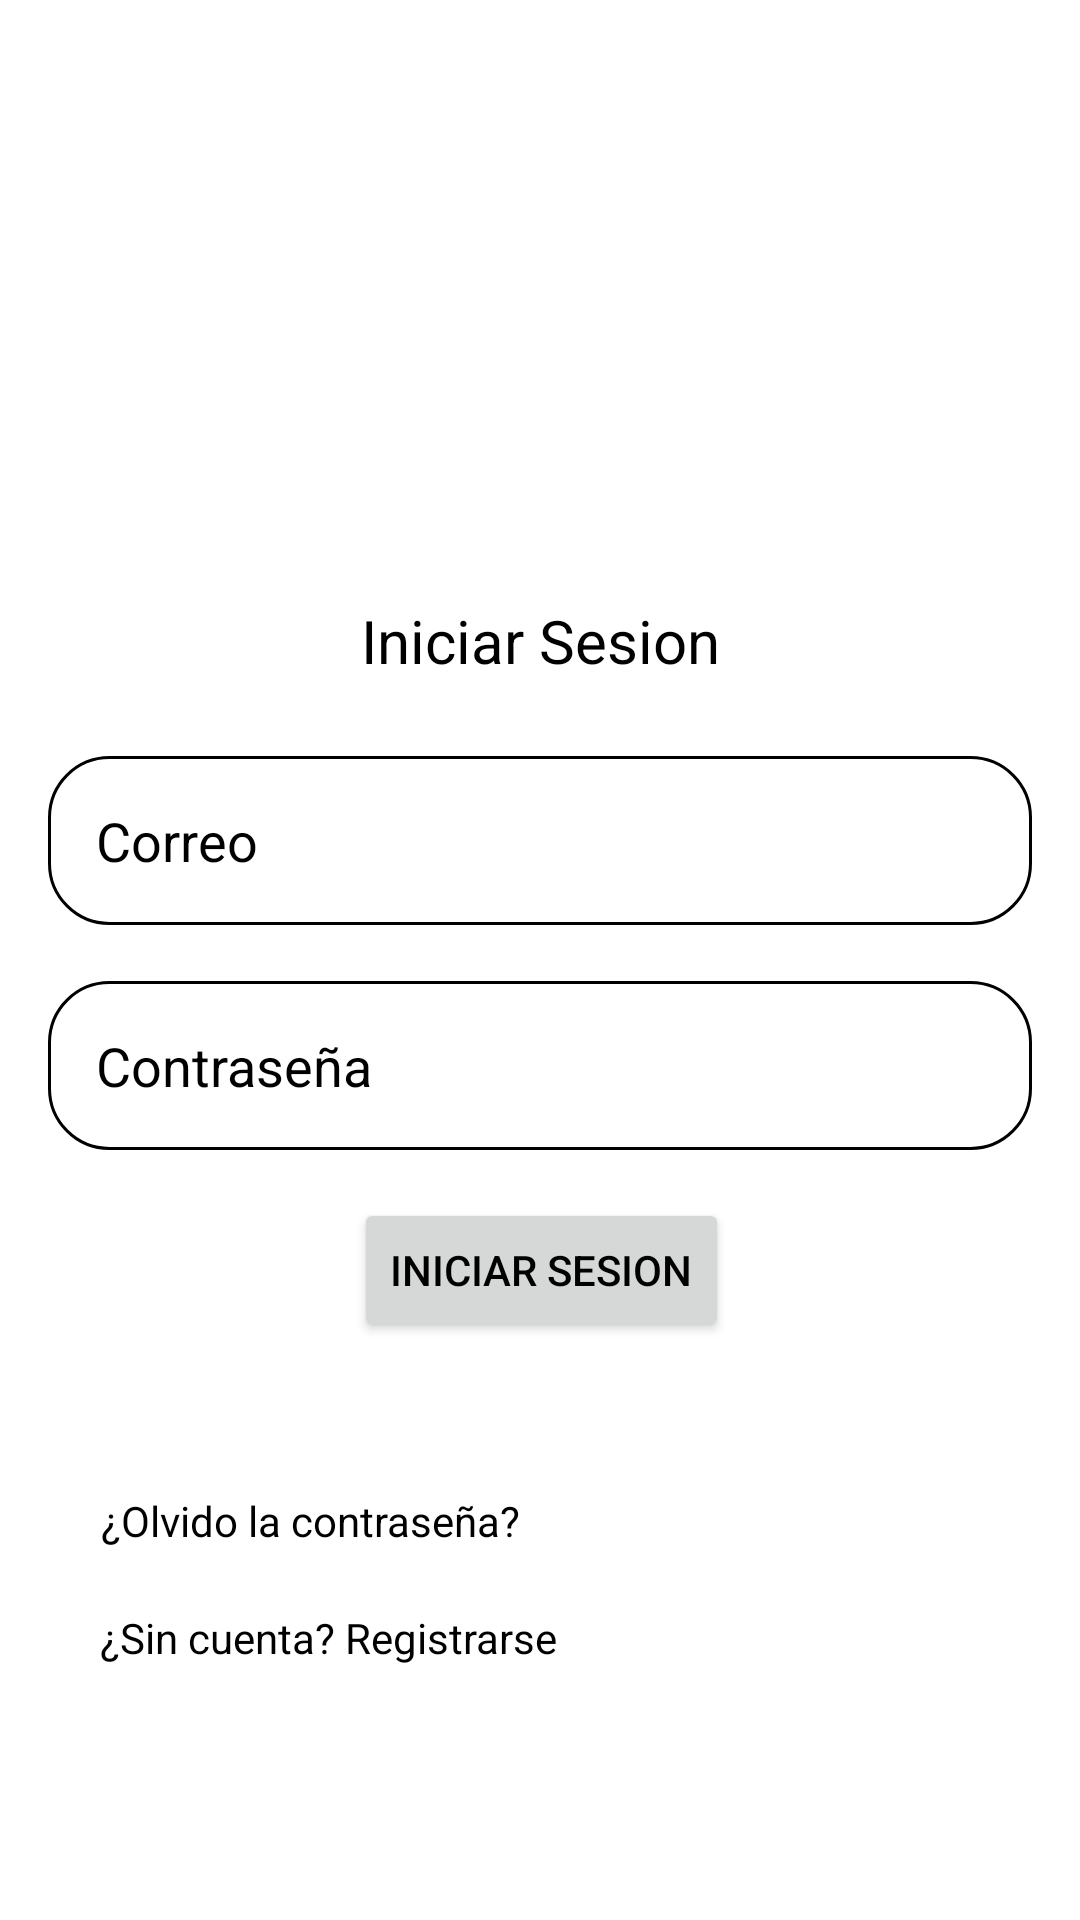

Write the Android layout XML for this screen, with the resource values it uses.
<!-- AndroidManifest.xml: application theme Theme.DSATaller2 -->
<!-- res/layout/activity_login.xml -->
<?xml version="1.0" encoding="utf-8"?>
<androidx.constraintlayout.widget.ConstraintLayout xmlns:android="http://schemas.android.com/apk/res/android"
    xmlns:app="http://schemas.android.com/apk/res-auto"
    xmlns:tools="http://schemas.android.com/tools"
    android:id="@+id/loginLayout"
    android:layout_width="match_parent"
    android:layout_height="match_parent"
    android:background="@color/white"
    tools:context=".LoginActivity">

    <TextView
        android:id="@+id/textView8"
        android:layout_width="wrap_content"
        android:layout_height="wrap_content"
        android:layout_marginStart="16dp"
        android:layout_marginTop="200dp"
        android:layout_marginEnd="16dp"
        android:text="Iniciar Sesion"
        android:textColor="@color/black"
        android:textSize="20sp"
        app:layout_constraintEnd_toEndOf="parent"
        app:layout_constraintStart_toStartOf="parent"
        app:layout_constraintTop_toTopOf="parent" />

    <EditText
        android:id="@+id/etxtEmail"
        android:layout_width="match_parent"
        android:layout_height="wrap_content"
        android:layout_marginStart="16dp"
        android:layout_marginTop="25dp"
        android:layout_marginEnd="16dp"
        android:autofillHints="emailAddress"
        android:background="@drawable/edittext_rounded_background"
        android:hint="Correo"
        android:inputType="textEmailAddress"
        android:padding="16dp"
        android:textColor="@color/black"
        android:textColorHint="@color/black"
        android:visibility="visible"
        app:layout_constraintEnd_toEndOf="@+id/textView8"
        app:layout_constraintStart_toStartOf="@+id/textView8"
        app:layout_constraintTop_toBottomOf="@+id/textView8" />

    <EditText
        android:id="@+id/etxtPassword"
        android:layout_width="match_parent"
        android:layout_height="wrap_content"
        android:layout_marginStart="16dp"
        android:layout_marginTop="100dp"
        android:layout_marginEnd="16dp"
        android:autofillHints="password"
        android:background="@drawable/edittext_rounded_background"
        android:hint="Contraseña"
        android:inputType="textPassword"
        android:padding="16dp"
        android:textColor="@color/black"
        android:textColorHint="@color/black"
        android:visibility="visible"
        app:layout_constraintEnd_toEndOf="@+id/etxtEmail"
        app:layout_constraintStart_toStartOf="@+id/etxtEmail"
        app:layout_constraintTop_toBottomOf="@+id/textView8" />

    <Button
        android:id="@+id/btnLogIn"
        android:layout_width="wrap_content"
        android:layout_height="wrap_content"
        android:layout_marginTop="16dp"
        android:text="Iniciar sesion"
        android:textColor="@color/black"

        app:layout_constraintEnd_toEndOf="@+id/etxtPassword"
        app:layout_constraintStart_toStartOf="@+id/etxtPassword"
        app:layout_constraintTop_toBottomOf="@+id/etxtPassword" />

    <TextView
        android:id="@+id/txtFotgotPassword"
        android:layout_width="wrap_content"
        android:layout_height="wrap_content"
        android:layout_marginStart="16dp"

        android:layout_marginTop="50dp"
        android:text="¿Olvido la contraseña?"
        android:textColor="@color/black"
        app:layout_constraintEnd_toEndOf="parent"
        app:layout_constraintHorizontal_bias="0.086"
        app:layout_constraintStart_toStartOf="parent"
        app:layout_constraintTop_toBottomOf="@+id/btnLogIn" />

    <TextView
        android:id="@+id/txtSingUp"
        android:layout_width="154dp"
        android:layout_height="wrap_content"
        android:layout_marginStart="16dp"
        android:layout_marginTop="20dp"

        android:text="¿Sin cuenta? Registrarse"
        android:textColor="@color/black"
        app:layout_constraintEnd_toEndOf="parent"
        app:layout_constraintHorizontal_bias="0.091"
        app:layout_constraintStart_toStartOf="parent"
        app:layout_constraintTop_toBottomOf="@+id/txtFotgotPassword" />

    <androidx.constraintlayout.widget.Guideline
        android:id="@+id/guideline"
        android:layout_width="wrap_content"
        android:layout_height="wrap_content"
        android:orientation="vertical"
        app:layout_constraintGuide_begin="7dp" />

</androidx.constraintlayout.widget.ConstraintLayout>
<!-- resources referenced by this layout -->
<resources>
  <!-- drawable edittext_rounded_background (drawable) -->
  <shape xmlns:android="http://schemas.android.com/apk/res/android"
      android:shape="rectangle">
      <corners android:radius="20dp"/>
      <solid android:color="@android:color/white"/>
      <stroke
          android:width="1dp"
          android:color="@android:color/black"/>
  </shape>
  <style name="Theme.DSATaller2" parent="Theme.MaterialComponents.DayNight.DarkActionBar">
          
          <item name="colorPrimary">@color/purple_500</item>
          <item name="colorPrimaryVariant">@color/purple_700</item>
          <item name="colorOnPrimary">@color/white</item>
          
          <item name="colorSecondary">@color/teal_200</item>
          <item name="colorSecondaryVariant">@color/teal_700</item>
          <item name="colorOnSecondary">@color/black</item>
          
          <item name="android:statusBarColor">?attr/colorPrimaryVariant</item>
          
      </style>
  <!-- not gathered from this repository: default colours our renderer supplied (Android Studio template values) -->
  <color name="purple_500">#FF6200EE</color>
  <color name="purple_700">#FF3700B3</color>
  <color name="teal_200">#FF03DAC5</color>
  <color name="teal_700">#FF018786</color>
  <color name="black">#FF000000</color>
  <color name="white">#FFFFFFFF</color>
</resources>
